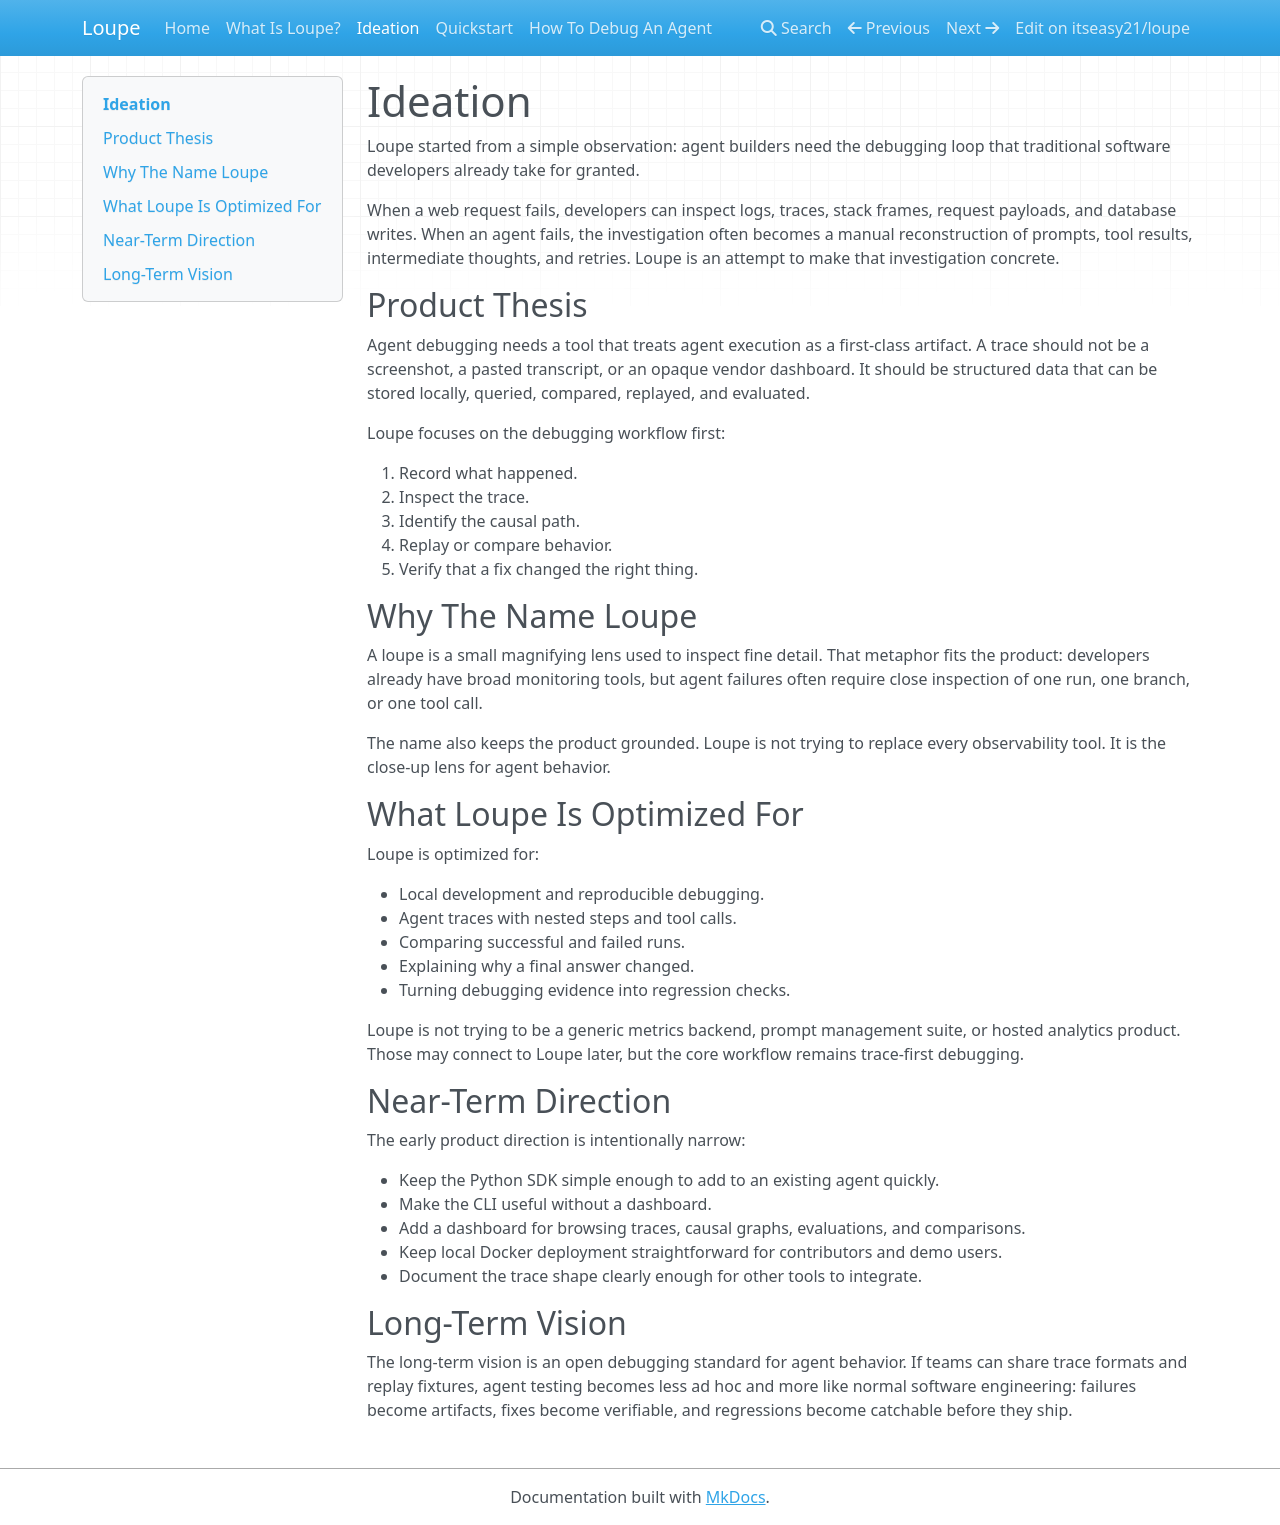

repository: itseasy21/loupe · page: ideation/index.html · generator: mkdocs

# Ideation

Loupe started from a simple observation: agent builders need the debugging loop that traditional software developers already take for granted.

When a web request fails, developers can inspect logs, traces, stack frames, request payloads, and database writes. When an agent fails, the investigation often becomes a manual reconstruction of prompts, tool results, intermediate thoughts, and retries. Loupe is an attempt to make that investigation concrete.

## Product Thesis

Agent debugging needs a tool that treats agent execution as a first-class artifact. A trace should not be a screenshot, a pasted transcript, or an opaque vendor dashboard. It should be structured data that can be stored locally, queried, compared, replayed, and evaluated.

Loupe focuses on the debugging workflow first:

1. Record what happened.
2. Inspect the trace.
3. Identify the causal path.
4. Replay or compare behavior.
5. Verify that a fix changed the right thing.

## Why The Name Loupe

A loupe is a small magnifying lens used to inspect fine detail. That metaphor fits the product: developers already have broad monitoring tools, but agent failures often require close inspection of one run, one branch, or one tool call.

The name also keeps the product grounded. Loupe is not trying to replace every observability tool. It is the close-up lens for agent behavior.

## What Loupe Is Optimized For

Loupe is optimized for:

- Local development and reproducible debugging.
- Agent traces with nested steps and tool calls.
- Comparing successful and failed runs.
- Explaining why a final answer changed.
- Turning debugging evidence into regression checks.

Loupe is not trying to be a generic metrics backend, prompt management suite, or hosted analytics product. Those may connect to Loupe later, but the core workflow remains trace-first debugging.

## Near-Term Direction

The early product direction is intentionally narrow:

- Keep the Python SDK simple enough to add to an existing agent quickly.
- Make the CLI useful without a dashboard.
- Add a dashboard for browsing traces, causal graphs, evaluations, and comparisons.
- Keep local Docker deployment straightforward for contributors and demo users.
- Document the trace shape clearly enough for other tools to integrate.

## Long-Term Vision

The long-term vision is an open debugging standard for agent behavior. If teams can share trace formats and replay fixtures, agent testing becomes less ad hoc and more like normal software engineering: failures become artifacts, fixes become verifiable, and regressions become catchable before they ship.
